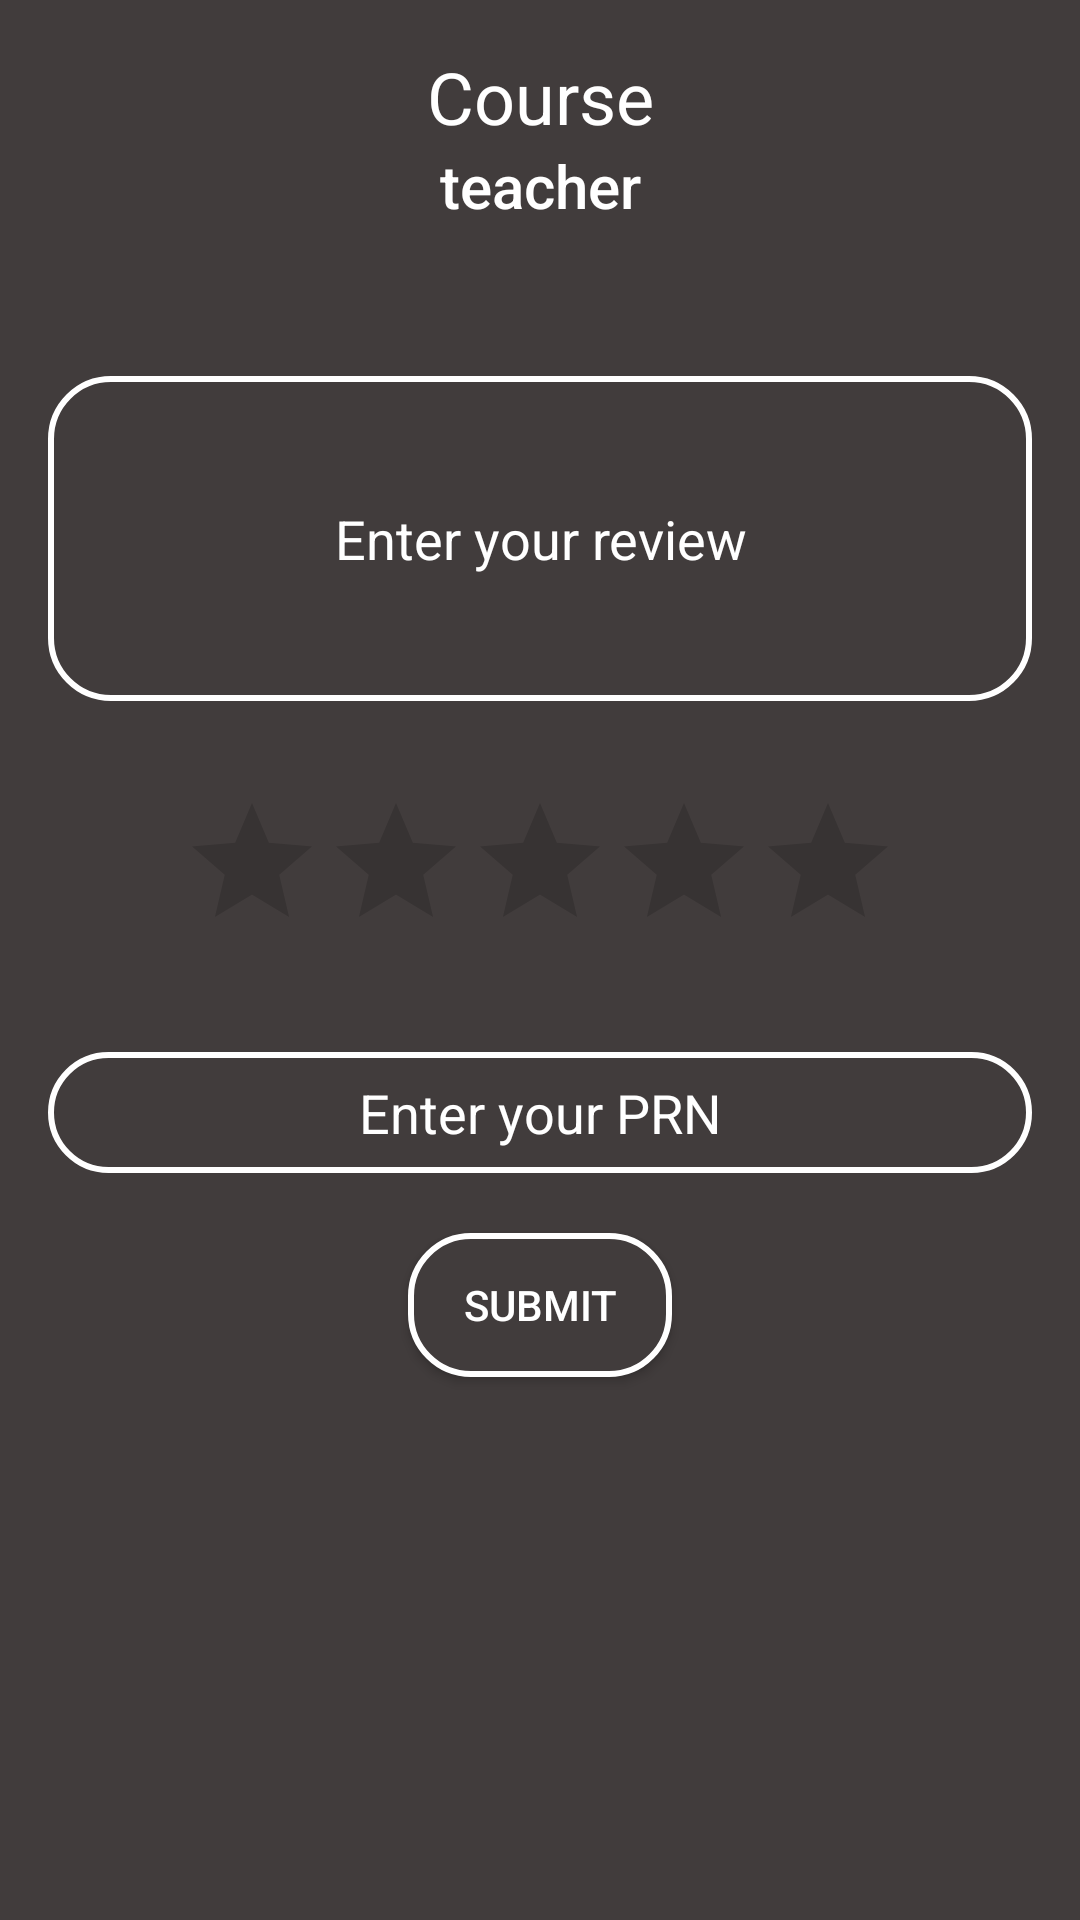

Android layout source for this screen:
<!-- AndroidManifest.xml: application theme AppTheme -->
<!-- res/layout/activity_feedback.xml -->
<?xml version="1.0" encoding="utf-8"?>
<RelativeLayout xmlns:android="http://schemas.android.com/apk/res/android"
    xmlns:app="http://schemas.android.com/apk/res-auto"
    xmlns:tools="http://schemas.android.com/tools"
    android:layout_width="match_parent"
    android:layout_height="match_parent"
    android:background="@color/backgroundColor"
    tools:context=".FeedbackActivity"
    android:padding="16dp">

    <TextView
        android:layout_width="match_parent"
        android:layout_height="wrap_content"
        android:textAppearance="@style/Base.TextAppearance.AppCompat.Headline"
        android:textAlignment="center"
        android:text="Course"
        android:textColor="@color/colorAccent"
        android:id="@+id/course_heading"/>

    <TextView
        android:layout_width="match_parent"
        android:layout_height="wrap_content"
        android:textColor="@color/colorAccent"
        android:textAppearance="@style/Base.TextAppearance.AppCompat.Title"
        android:layout_below="@id/course_heading"
        android:textAlignment="center"
        android:id="@+id/teacher_heading"
        android:text="teacher"/>

    <EditText
        android:layout_marginTop="50dp"
        android:layout_width="fill_parent"
        android:layout_height="wrap_content"
        android:gravity="center"
        android:textColor="@color/colorAccent"
        android:textColorHint="@color/colorAccent"
        android:layout_below="@id/teacher_heading"
        android:id="@+id/giveReview"
        android:background="@drawable/customborder"
        android:singleLine="false"
        android:hint="Enter your review"
        android:lines="5" />
    <RatingBar
        android:layout_marginBottom="20dp"
        android:layout_width="wrap_content"
        android:layout_height="wrap_content"
        android:id="@+id/ratingBar"
        android:max="5"
        android:layout_marginTop="30dp"
        android:layout_gravity="center"
        android:numStars="5"
        android:stepSize="0.5"
        android:rating="0"
        android:layout_centerHorizontal="true"
        android:layout_below="@id/giveReview"/>

    <EditText
        android:layout_marginTop="10dp"
        android:layout_width="match_parent"
        android:layout_height="wrap_content"
        android:layout_below="@id/ratingBar"
        android:padding="8dp"
        android:gravity="center"
        android:textColorHint="@color/colorAccent"
        android:textColor="@color/colorAccent"
        android:hint="Enter your PRN"
        android:background="@drawable/customborder"
        android:id="@+id/enterPrn"/>

    <Button
        android:layout_width="wrap_content"
        android:layout_height="wrap_content"
        android:layout_marginTop="20dp"
        android:textColor="@color/colorAccent"
        android:background="@drawable/customborder"
        android:layout_below="@id/enterPrn"
        android:layout_centerHorizontal="true"
        android:id="@+id/submitBtn"
        android:text="Submit"/>

    <com.wang.avi.AVLoadingIndicatorView
        android:layout_width="wrap_content"
        android:layout_height="wrap_content"
        app:indicatorName="BallPulseSyncIndicator"
        app:indicatorColor="@color/colorAccent"
        android:id="@+id/loader"
        android:visibility="invisible"
        android:layout_marginTop="10dp"
        android:layout_below="@id/submitBtn"
        android:layout_centerHorizontal="true"
        />

</RelativeLayout>
<!-- resources referenced by this layout -->
<resources>
  <color name="backgroundColor">#413c3c</color>
  <color name="colorAccent">#FFFFFF</color>
  <!-- drawable customborder (drawable) -->
  <?xml version="1.0" encoding="UTF-8"?>
  <shape xmlns:android="http://schemas.android.com/apk/res/android" android:shape="rectangle">
      <corners android:radius="20dp"/>
      <solid android:color="@color/backgroundColor" />
      <padding android:left="0dp" android:right="0dp" android:top="0dp" android:bottom="0dp" />
      <stroke android:width="2dp" android:color="@color/colorAccent"/>
  
  </shape>
  <style name="AppTheme" parent="Theme.AppCompat.Light.DarkActionBar">
          
          <item name="colorPrimary">@color/colorPrimary</item>
          <item name="colorPrimaryDark">@color/colorPrimaryDark</item>
          <item name="colorAccent">@color/colorAccent</item>
      </style>
  <color name="colorPrimary">#1d1e21</color>
  <color name="colorPrimaryDark">#000000</color>
</resources>
